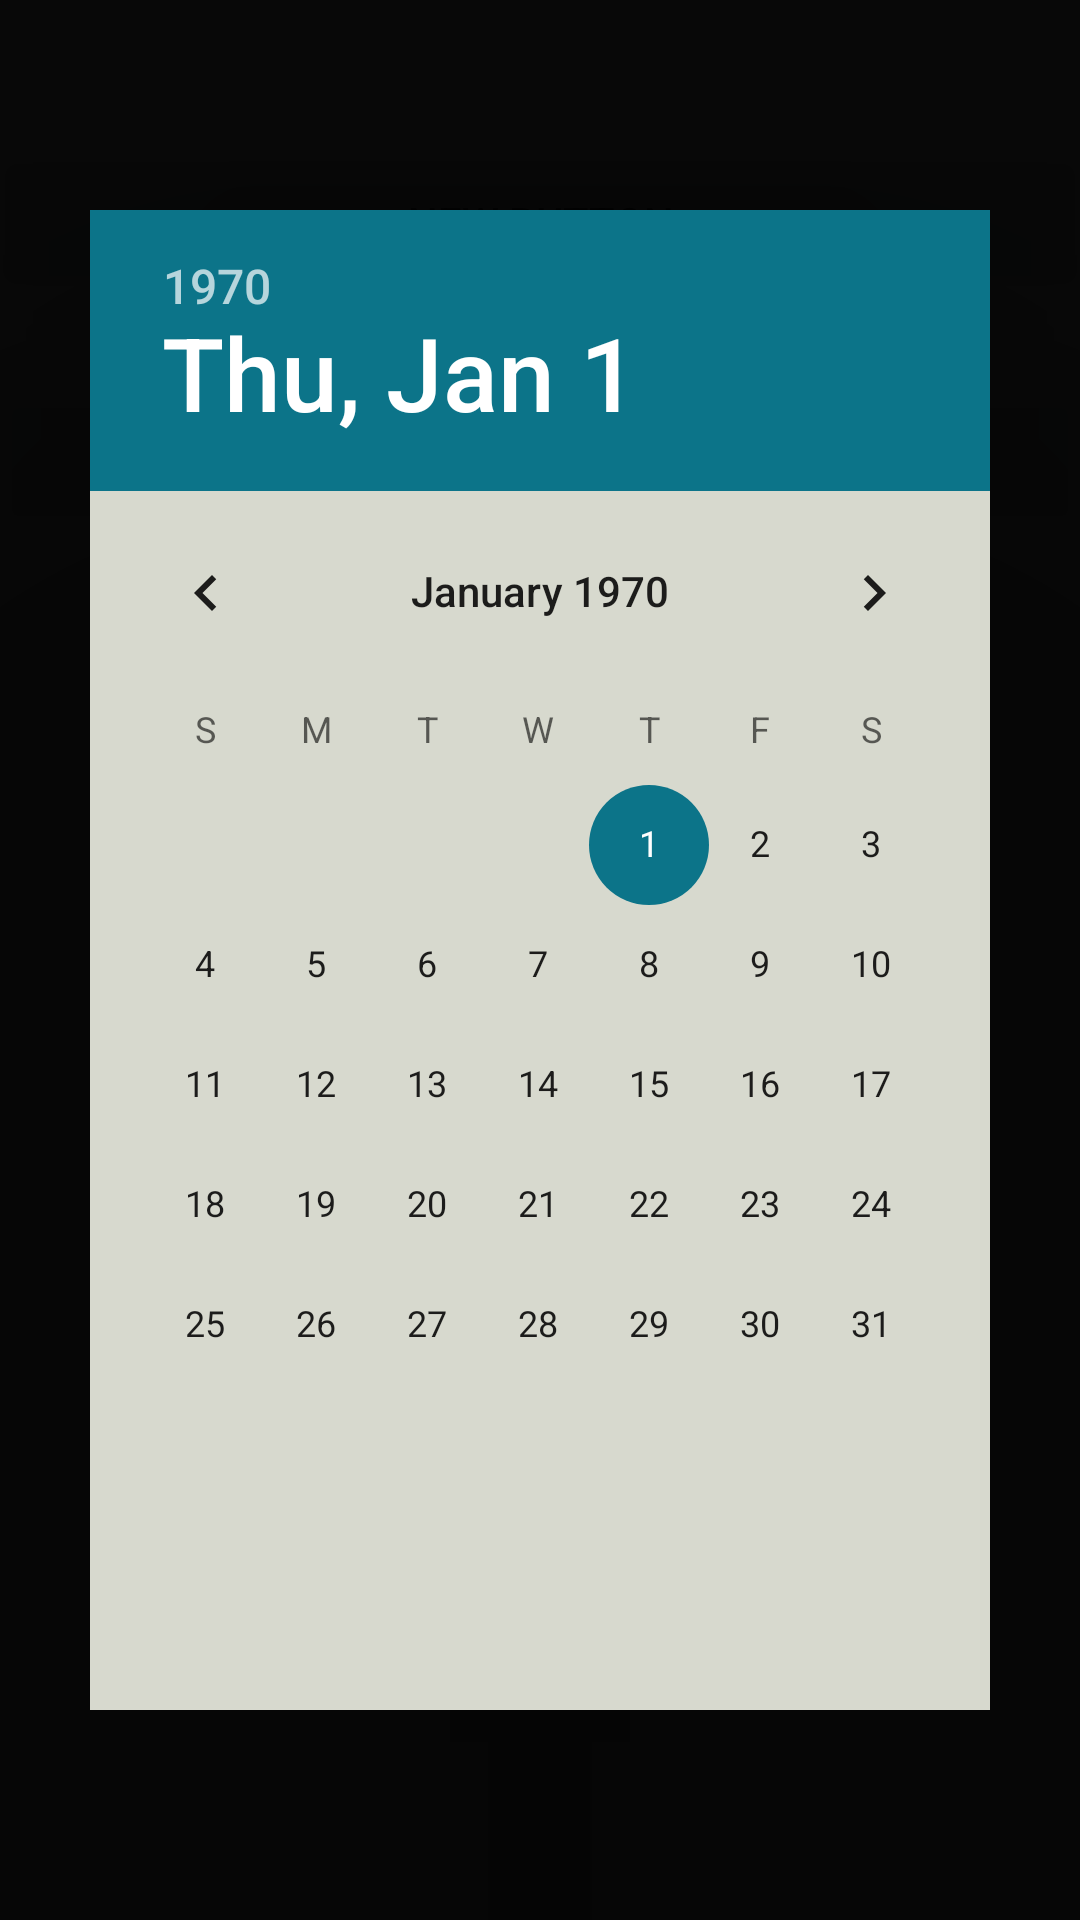

Layout XML and referenced resources for this Android screen:
<!-- AndroidManifest.xml: application theme AppTheme -->
<!-- res/layout/fragment_date_calculator.xml -->
<FrameLayout xmlns:android="http://schemas.android.com/apk/res/android"
    xmlns:tools="http://schemas.android.com/tools"
    android:layout_width="match_parent"
    android:layout_height="match_parent"
    tools:context=".DCalculatorFragment"
    android:orientation="vertical"
    >

    

    <Button
        android:layout_width="match_parent"
        android:layout_height="wrap_content"
        android:layout_marginTop="50dp"
        android:text="New Button"
        android:id="@+id/from_date"
        android:layout_alignParentTop="true"
        android:layout_alignParentEnd="true"
        android:layout_alignParentStart="true"
        android:onClick="btn_from_date_onClick" />

    <Button
        android:layout_width="match_parent"
        android:layout_height="wrap_content"
        android:layout_marginTop="130dp"
        android:text="New Button"
        android:id="@+id/to_date"
        android:onClick="btn_to_date_onClick"

        android:focusableInTouchMode="false"
        android:singleLine="true" />

    <TextView
        android:layout_marginTop="20dp"
        android:layout_width="wrap_content"
        android:layout_height="80dp"
        android:layout_marginRight="30dp"
        android:textSize="50dp"
        android:textAppearance="?android:attr/textAppearanceLarge"
        android:id="@+id/howManyDays"
        android:textAlignment="center"
        android:layout_gravity="center"
        android:gravity="center"
        android:singleLine="false"
        android:text="0" />

    <TextView
        android:layout_marginTop="20dp"
        android:layout_width="wrap_content"
        android:layout_height="wrap_content"
        android:layout_marginRight="80dp"
        android:textAppearance="?android:attr/textAppearanceMedium"
        android:text="Days"
        android:textColor="#0C7489"
        android:id="@+id/textView2"
        android:layout_gravity="right|center_vertical" />

    <FrameLayout
        android:layout_width="match_parent"
        android:layout_height="match_parent"
        android:background="#CE000000"
        android:elevation="200dp"
        android:id="@+id/date_panel"
        android:visibility="visible">
        <DatePicker
            android:layout_width="300dp"
            android:layout_height="500dp"
            android:background="#D7D9CE"
            android:id="@+id/datePicker"
            android:layout_gravity="center"
            android:elevation="250dp"
            android:nestedScrollingEnabled="true" />
    </FrameLayout>
    <FrameLayout
        android:layout_width="match_parent"
        android:layout_height="match_parent"
        android:background="#CE000000"
        android:elevation="200dp"
        android:id="@+id/date_panel1"
        android:visibility="visible">
        <DatePicker
            android:layout_width="300dp"
            android:layout_height="500dp"
            android:background="#D7D9CE"
            android:id="@+id/datePicker1"
            android:layout_gravity="center"
            android:elevation="250dp"
            android:nestedScrollingEnabled="true" />

    </FrameLayout>


</FrameLayout>
<!-- resources referenced by this layout -->
<resources>
  <style name="AppTheme" parent="Theme.AppCompat.Light.NoActionBar">
          
          <item name="colorPrimary">@color/primary_material_dark</item>
          <item name="colorPrimaryDark">@color/primary_dark_material_dark</item>
          <item name="colorAccent">@color/accent_material_dark_3</item>
      </style>
  <color name="primary_material_dark">#000000</color>
  <color name="accent_material_dark_3">#0c7489</color>
</resources>
